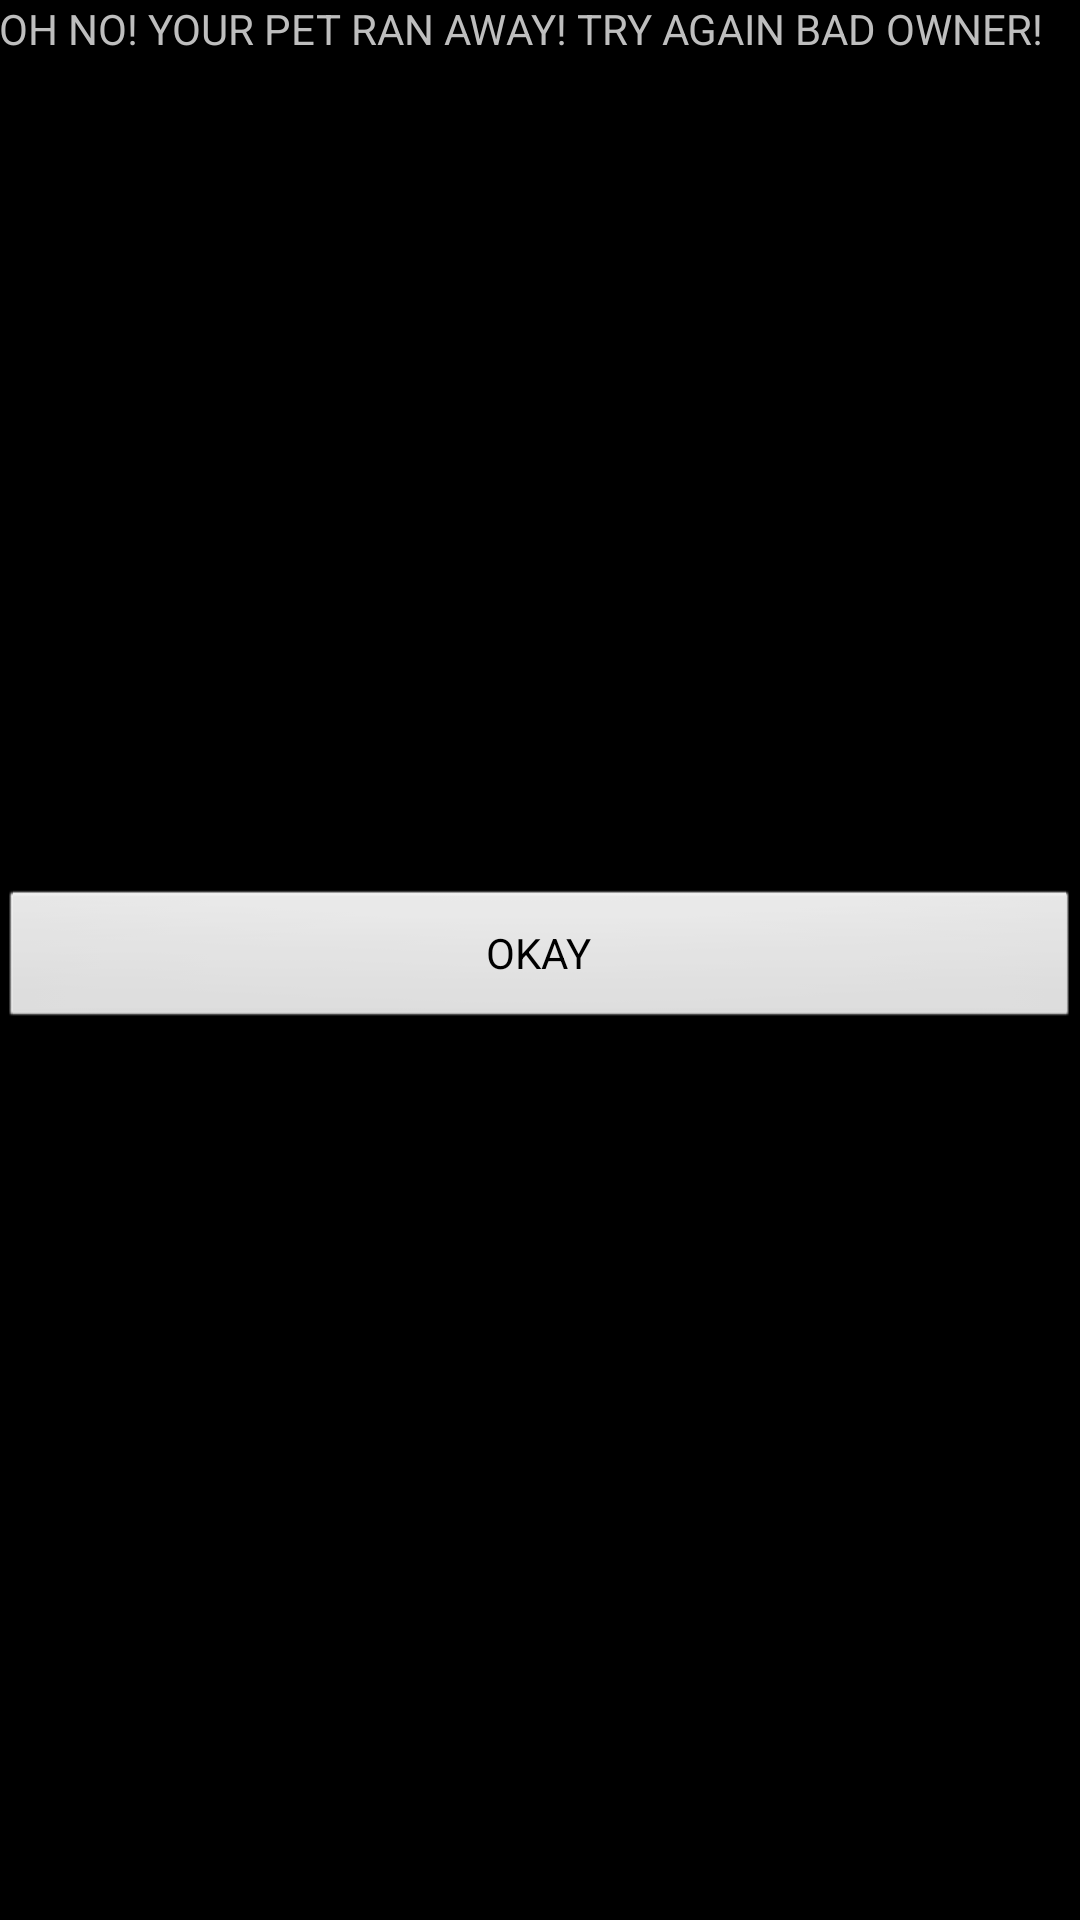

Reconstruct the res/layout file that produces this screen, plus the resources it refers to.
<!-- AndroidManifest.xml: application theme android:Theme.NoTitleBar -->
<!-- res/layout/activity_runaway.xml -->
<RelativeLayout xmlns:android="http://schemas.android.com/apk/res/android"
    xmlns:tools="http://schemas.android.com/tools"
    android:layout_width="match_parent"
    android:layout_height="match_parent"
    android:paddingBottom="@dimen/activity_vertical_margin"
    android:paddingLeft="@dimen/activity_horizontal_margin"
    android:paddingRight="@dimen/activity_horizontal_margin"
    android:paddingTop="@dimen/activity_vertical_margin"
    tools:context=".RunawayActivity" >

    <TextView
        android:layout_width="wrap_content"
        android:layout_height="wrap_content"
        android:text="OH NO! YOUR PET RAN AWAY! TRY AGAIN BAD OWNER!" />
    
    
    <Button
        android:id="@+id/RunawayOKButton"
    	android:layout_width="fill_parent"
    	android:layout_height="wrap_content"
    	android:layout_centerVertical="true"
    	android:text="OKAY"
    />
    

</RelativeLayout>
<!-- resources referenced by this layout -->
<resources>

</resources>
